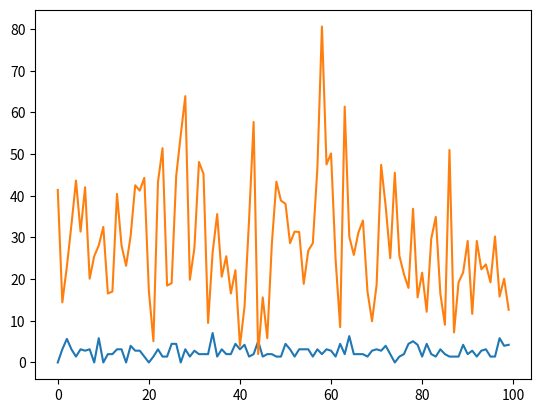

Here is the Python script that generated this plot:
# https://ocw.mit.edu/courses/electrical-engineering-and-computer-science/6-0002-introduction-to-computational-thinking-and-data-science-fall-2016/lecture-slides-and-files/MIT6_0002F16_lec5.pdf

import random
from matplotlib import pyplot as plt


class Location(object):
    def __init__(self, x, y):
        self.x = x
        self.y = y

    def move(self, delx, dely):
        return Location(self.x + delx, self.y + dely)

    def getX(self):
        return self.x

    def getY(self):
        return self.y

    def distFrom(self, other):
        return ((self.x - other.getX())**2 + (self.y - other.getY())**2)**0.5

    def __str__(self):
        return "<" + str(self.x) + "," + str(self.y) + ">"


class Drunk(object):
    def __init__(self, name):
        self.name = name

    def takeSteps(self):
        stepchoices = [(1,0), (-1,0), (0,1), (0,-1)]
        return random.choice(stepchoices)

    def __str__(self):
        return self.name


class Field(object):
    def __init__(self):
        self.drunks = {}

    def addDrunk(self, drunk, loc):
        if drunk in self.drunks:
            raise ValueError("Drunk already present in Field")
        else:
            self.drunks[drunk] = loc

    def getLoc(self, drunk):
        if drunk not in self.drunks:
            raise ValueError("Drunk not in Field")
        else:
            return self.drunks[drunk]

    def moveDrunk(self, drunk):
        if drunk not in self.drunks:
            raise ValueError("Drunk not in Field")
        else:
            x_dist, y_dist = drunk.takeSteps()
            self.drunks[drunk] = self.drunks[drunk].move(x_dist, y_dist)


def Walk(f, d, numsteps):
    start_pos = f.getLoc(d)
    for i in range(numsteps):
        f.moveDrunk(d)
    end_pos = f.getLoc(d)
    return start_pos.distFrom(end_pos)


def simWalk(numsteps, ntrials):
    start = Location(0,0)
    distances = []
    drunk_person = Drunk("Robert")   # name of the drunk person in Robert

    for i in range(ntrials):
        f = Field()
        f.addDrunk(drunk_person, start)
        distances.append(Walk(f, drunk_person, numsteps))

    print ("\t Mean distance covered: " + str(sum(distances)/ (1.0* len(distances))))
    print ("\t Maximum distance covered: " + str(max(distances)))
    print ("\t Minimum distance covered: " + str(min(distances)))
    return distances


print ("\n Simulating walk for less number of steps")
dist_low = simWalk(10,100)

print ("\n Simulating walk for large number of steps")
dist_high = simWalk(1000,100)

plt.plot(dist_low)
plt.plot(dist_high)
plt.show()
